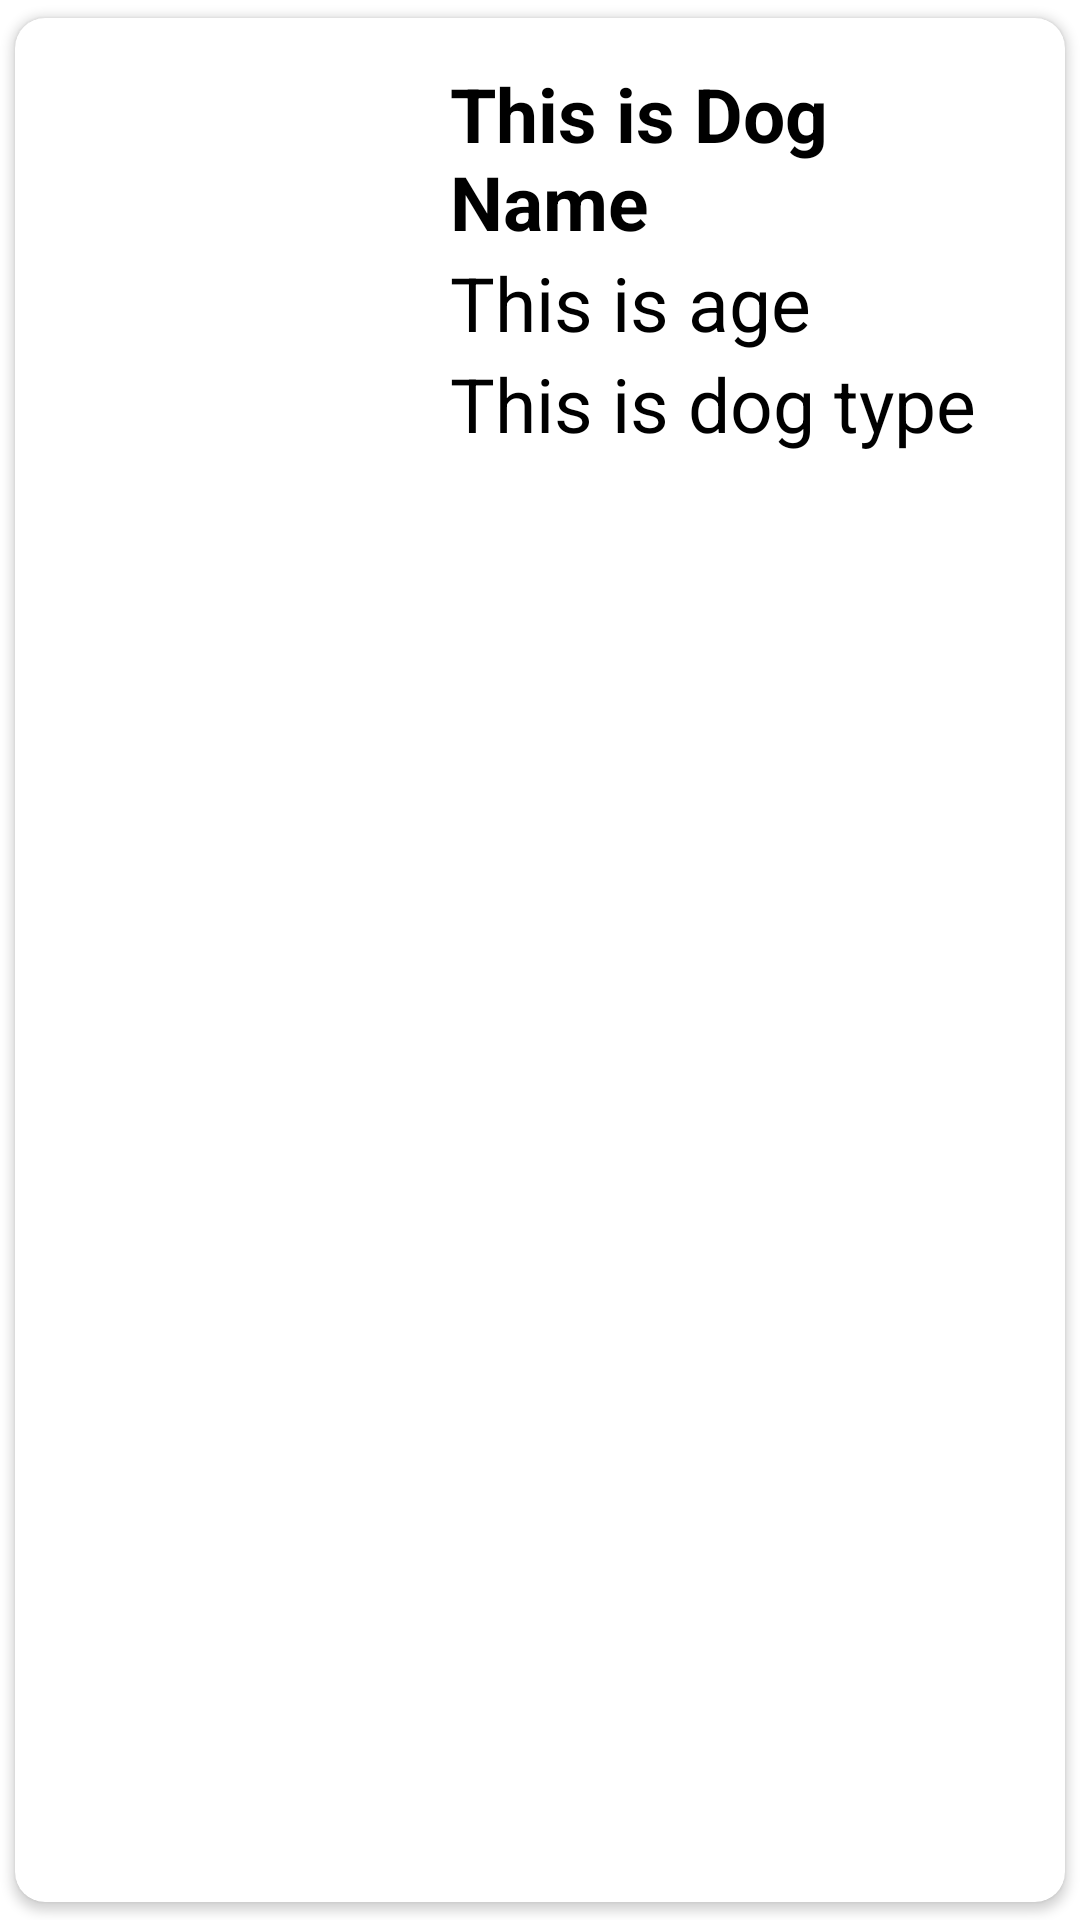

Produce the Android XML layout that renders to this screen, including the resource entries it uses.
<!-- AndroidManifest.xml: application theme Theme.Madproj -->
<!-- res/layout/singlerow.xml -->
<?xml version="1.0" encoding="utf-8"?>
<androidx.cardview.widget.CardView xmlns:android="http://schemas.android.com/apk/res/android"
    android:layout_width="match_parent"
    android:layout_height="wrap_content"
    xmlns:app="http://schemas.android.com/apk/res-auto"
    app:cardCornerRadius="10dp"
    android:elevation="8dp"
    app:cardUseCompatPadding="true">

    <RelativeLayout
        android:layout_width="match_parent"
        android:layout_height="wrap_content"
        android:padding="15dp">

        <ImageView
            android:layout_width="120dp"
            android:layout_height="120dp"
            android:src="@mipmap/ic_launcher"
            android:id="@+id/img1"/>

        <TextView
            android:layout_width="match_parent"
            android:layout_height="wrap_content"
            android:id="@+id/nametext"
            android:text="This is Dog Name"
            android:textStyle="bold"
            android:textSize="25sp"
            android:textColor="#000"
            android:layout_toRightOf="@id/img1"
            android:layout_marginLeft="10dp"/>

        <TextView
            android:id="@+id/agetext"
            android:layout_width="match_parent"
            android:layout_height="wrap_content"
            android:layout_below="@id/nametext"
            android:layout_marginLeft="10dp"
            android:layout_toRightOf="@id/img1"
            android:text="This is age"
            android:textColor="#000"
            android:textSize="25sp" />


        <TextView
            android:layout_width="match_parent"
            android:layout_height="wrap_content"
            android:id="@+id/typetext"
            android:text="This is dog type"
            android:textSize="25sp"
            android:textColor="#000"
            android:layout_toRightOf="@id/img1"
            android:layout_below="@id/agetext"
            android:layout_marginLeft="10dp"/>


    </RelativeLayout>

</androidx.cardview.widget.CardView>
<!-- resources referenced by this layout -->
<resources>
  <style name="Theme.Madproj" parent="Theme.MaterialComponents.DayNight.DarkActionBar">
          
          <item name="colorPrimary">@color/black</item>
          <item name="colorPrimaryVariant">@color/purple_700</item>
          <item name="colorOnPrimary">@color/white</item>
          
          <item name="colorSecondary">@color/teal_200</item>
          <item name="colorSecondaryVariant">@color/teal_700</item>
          <item name="colorOnSecondary">@color/black</item>
          
          <item name="android:statusBarColor" tools:targetApi="l">?attr/colorPrimaryVariant</item>
          
          <item name="titleTextColor">@color/black</item>
      </style>
  <!-- not gathered from this repository: default colours our renderer supplied (Android Studio template values) -->
  <color name="purple_700">#FF3700B3</color>
  <color name="teal_200">#FF03DAC5</color>
  <color name="teal_700">#FF018786</color>
  <color name="black">#FF000000</color>
  <color name="white">#FFFFFFFF</color>
</resources>
